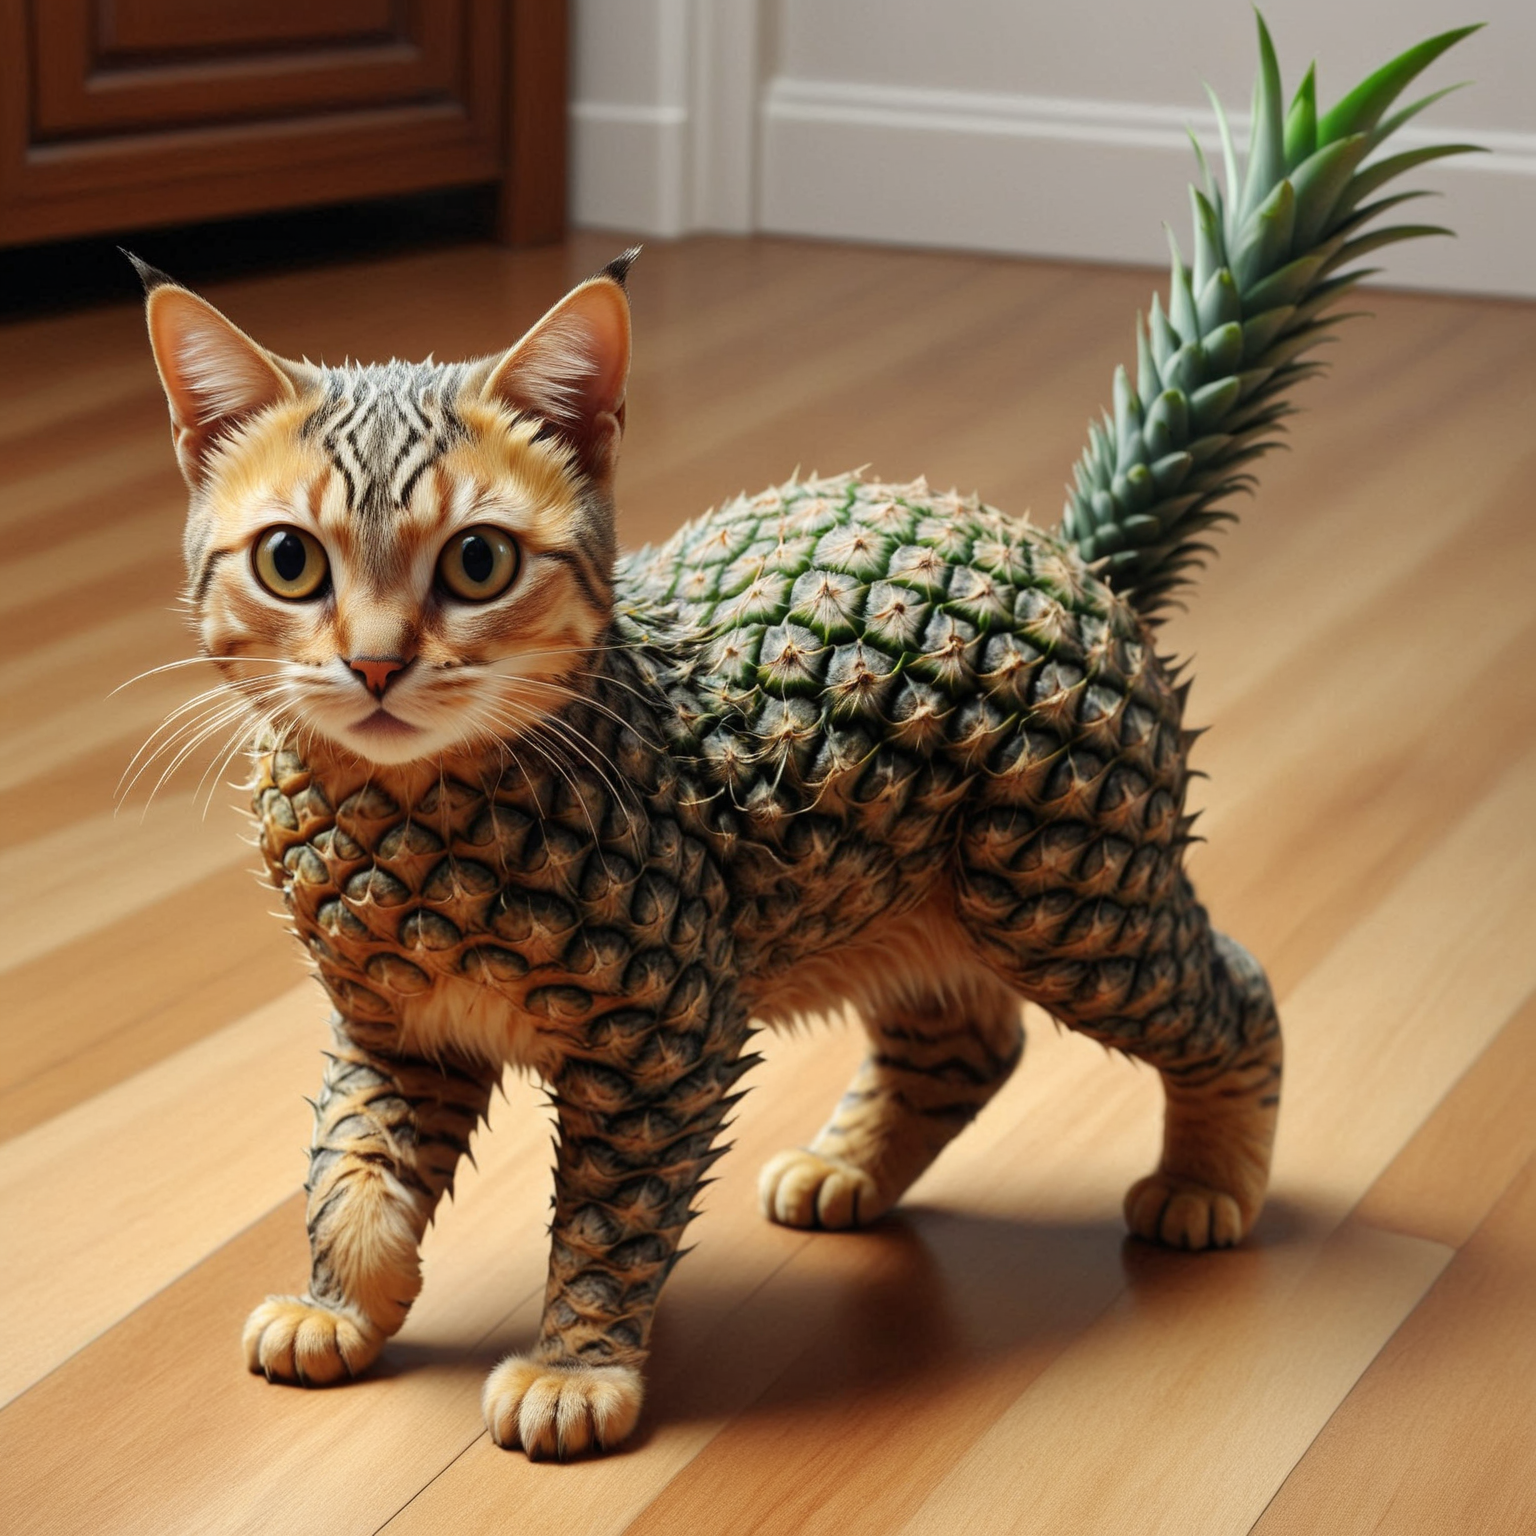
Generation parameters embedded in this image by AUTOMATIC1111 Stable Diffusion web UI or a fork of it (Forge, ...) (PNG 'parameters' text chunk):
a cat is walking on the floor
photography, Natural geographic photo, Hyper-realistic, 16k resolution, (masterpiece, award winning artwork), many details, extreme detailed, full of details, Wide range of colors, high Dynamic,
 <lora:PineappleMorph-SDXL-V0.1:1> pineapple 
Negative prompt: low contrast, photorealism, modernist, minimalist, moody, portrait, people, bright, sunny, light, vibrant, colorful, bokeh,
Steps: 38, Sampler: DPM++ SDE, CFG scale: 4, Seed: 1093235969, Size: 1024x1024, Model hash: 07b985d12f, Model: SDXLFaetastic_v24, Denoising strength: 0.35, Clip skip: 2, Hires upscale: 1.5, Hires steps: 20, Hires upscaler: 4x_NMKD-Siax_200k, Lora hashes: "PineappleMorph-SDXL-V0.1: 7eb1a93cf104", Version: f0.0.17v1.8.0rc-latest-276-g29be1da7